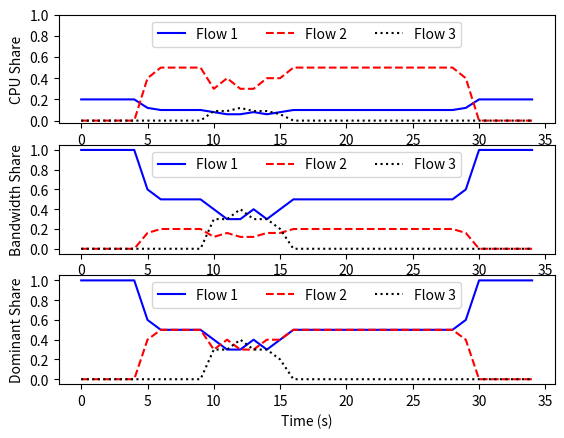

Recreate this plot in Python.
import numpy as np 
import matplotlib.pyplot as plt
# These arrays should be filled with results output from NS2 simulation
flows = [[9,10,10,10,10,6,5,5,5,5,4,3,3,4,3,4,5,5,5,5,5,5,5,5,5,5,5,5,5,6,10,10,10,10,10], 
         [0,0,0,0,0,4,5,5,5,5,3,4,3,3,4,4,5,5,5,5,5,5,5,5,5,5,5,5,5,4,0,0,0,0,0],
         [0,0,0,0,0,0,0,0,0,0,3,3,4,3,3,2,0,0,0,0,0,0,0,0,0,0,0,0,0,0,0,0,0,0,0]]

profiles = [[2, 10], [10, 4], [3, 10]]
N = 35

source1 = np.zeros((3, N))
for i in range(N):
    total = sum([10 * flows[j][i] for j in range(3)])
    for j in range(3):
        source1[j][i] = (1.0 * profiles[j][0] * flows[j][i]) / (1.0 * total)

source2 = np.zeros((3, N))
for i in range(N):
    total = sum([10 * flows[j][i] for j in range(3)])
    for j in range(3):
        source2[j][i] = (1.0 * profiles[j][1] * flows[j][i]) / (1.0 * total)

dominant = np.maximum(source1, source2)

_fig, axs = plt.subplots(3, 1)

x = np.arange(0, 35)
data = [source1, source2, dominant]

label = ['Flow 1', 'Flow 2', 'Flow 3']
ylabels = ['CPU Share', 'Bandwidth Share', 'Dominant Share']
styles = ['b-', 'r--', 'k:']

for i in range(3):
    for j in range(3):
        axs[i].plot(x, data[i][j], styles[j], label=label[j])
    axs[i].set(xlabel='Time (s)', ylabel=ylabels[i])
    axs[i].legend(loc = 'upper center', ncol=3)
    axs[i].set_yticks([0.0, 0.2, 0.4, 0.6, 0.8, 1.0])
plt.savefig('figure_9.png')
plt.show()